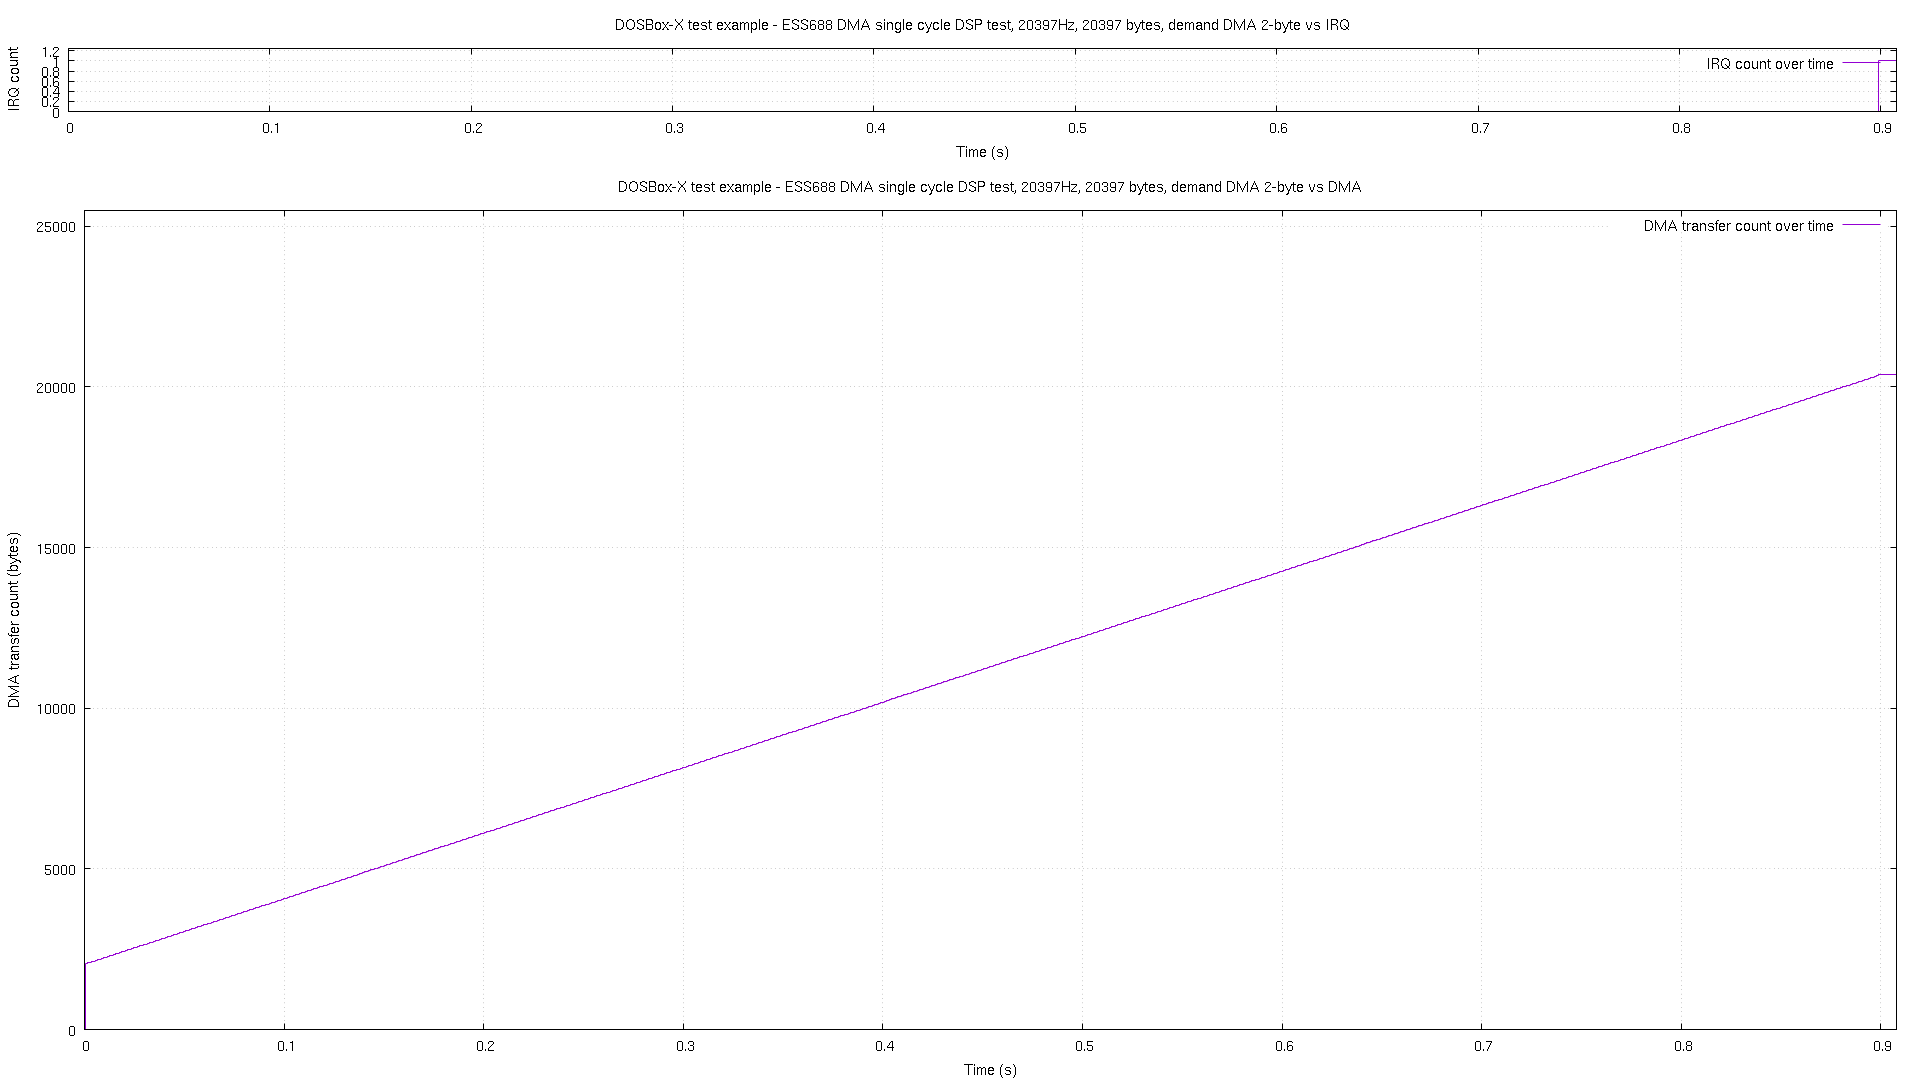

The file beside this chart, header and first rows:
# pos, time, irq
0, 2.7e-05, 0
2048, 0.000559, 0
2070, 0.001559, 0
2090, 0.002559, 0
2111, 0.003559, 0
2131, 0.004558, 0
2151, 0.005558, 0
2172, 0.006558, 0
2192, 0.007558, 0
2213, 0.008558, 0
2233, 0.009564, 0
2253, 0.01056, 0
2274, 0.01156, 0
2294, 0.01256, 0
2315, 0.01356, 0
2335, 0.01456, 0
2355, 0.01556, 0
2376, 0.01656, 0
2396, 0.01756, 0
2417, 0.01856, 0
2437, 0.01956, 0
2457, 0.02056, 0
2478, 0.02156, 0
2498, 0.02256, 0
2518, 0.02356, 0
2539, 0.02456, 0
2559, 0.02556, 0
2580, 0.02656, 0
2600, 0.02756, 0
2621, 0.02856, 0
2641, 0.02956, 0
2661, 0.03056, 0
2682, 0.03156, 0
2702, 0.03256, 0
2722, 0.03356, 0
2743, 0.03456, 0
2763, 0.03556, 0
2784, 0.03656, 0
2804, 0.03756, 0
2825, 0.03856, 0
2845, 0.03956, 0
2865, 0.04056, 0
2886, 0.04156, 0
2906, 0.04256, 0
2926, 0.04356, 0
2947, 0.04456, 0
2967, 0.04556, 0
2987, 0.04656, 0
3008, 0.04756, 0
3029, 0.04856, 0
3049, 0.04956, 0
3069, 0.05056, 0
3090, 0.05156, 0
3110, 0.05256, 0
3130, 0.05356, 0
3151, 0.05456, 0
3171, 0.05556, 0
3191, 0.05656, 0
3212, 0.05756, 0
3233, 0.05856, 0
... 842 more rows
